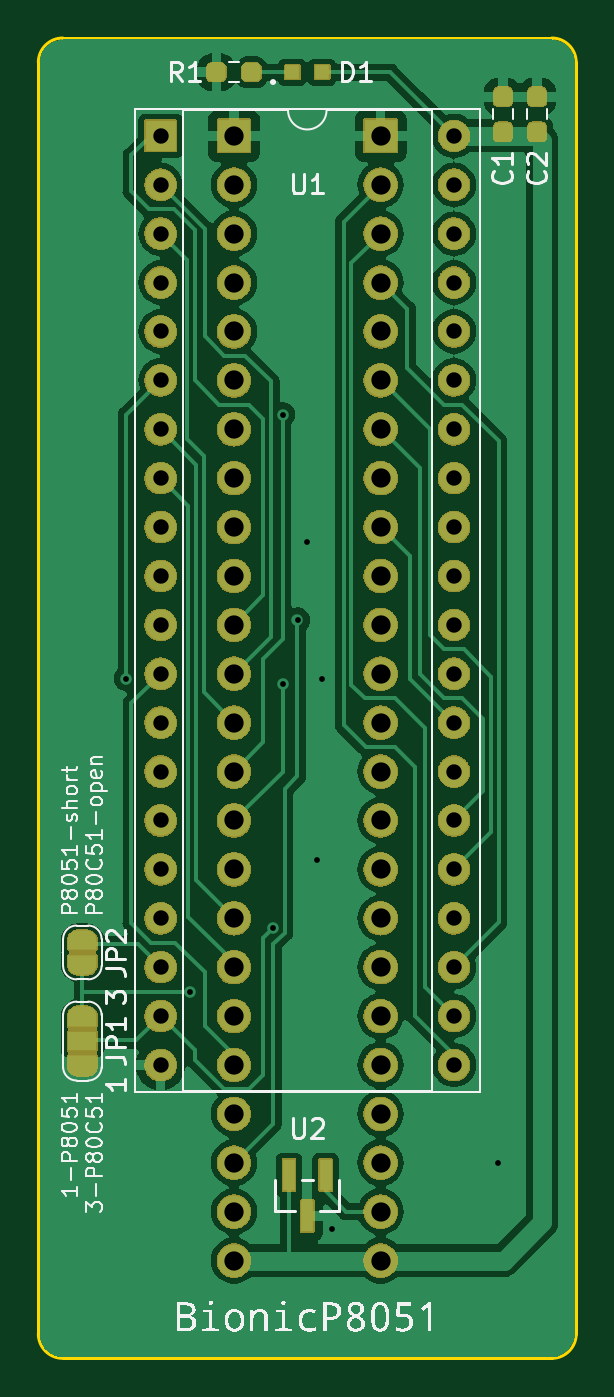
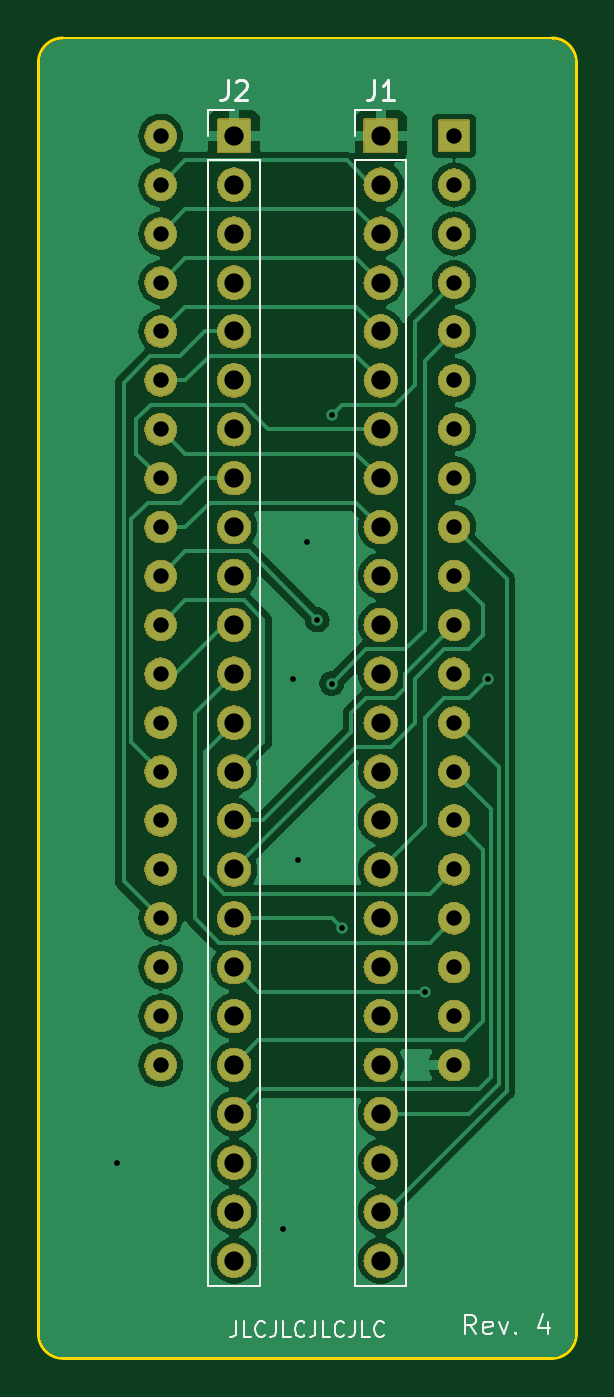
Circuit board: 11 layer files. Board 27.9 x 68.6 mm.
- bottom_copper: bionic-p8051-B_Cu.gbr (63753 bytes)
- bottom_mask: bionic-p8051-B_Mask.gbr (266185 bytes)
- paste: bionic-p8051-B_Paste.gbr (516 bytes)
- bottom_silk: bionic-p8051-B_Silkscreen.gbr (8763 bytes)
- outline: bionic-p8051-Edge_Cuts.gbr (1062 bytes)
- top_copper: bionic-p8051-F_Cu.gbr (86847 bytes)
- top_mask: bionic-p8051-F_Mask.gbr (283230 bytes)
- paste: bionic-p8051-F_Paste.gbr (1630 bytes)
- top_silk: bionic-p8051-F_Silkscreen.gbr (90581 bytes)
- drill: bionic-p8051-NPTH.drl (300 bytes)
- drill: bionic-p8051-PTH.drl (2057 bytes)

=== bottom_copper: bionic-p8051-B_Cu.gbr (63753 bytes, source omitted) ===
=== bottom_mask: bionic-p8051-B_Mask.gbr (266185 bytes, source omitted) ===
=== paste: bionic-p8051-B_Paste.gbr ===
G04 #@! TF.GenerationSoftware,KiCad,Pcbnew,7.0.11+dfsg-1build4*
G04 #@! TF.CreationDate,2024-11-01T23:51:49+09:00*
G04 #@! TF.ProjectId,bionic-p8051,62696f6e-6963-42d7-9038-3035312e6b69,4*
G04 #@! TF.SameCoordinates,Original*
G04 #@! TF.FileFunction,Paste,Bot*
G04 #@! TF.FilePolarity,Positive*
%FSLAX46Y46*%
G04 Gerber Fmt 4.6, Leading zero omitted, Abs format (unit mm)*
G04 Created by KiCad (PCBNEW 7.0.11+dfsg-1build4) date 2024-11-01 23:51:49*
%MOMM*%
%LPD*%
G01*
G04 APERTURE LIST*
G04 APERTURE END LIST*
M02*

=== bottom_silk: bionic-p8051-B_Silkscreen.gbr (8763 bytes, source omitted) ===
=== outline: bionic-p8051-Edge_Cuts.gbr ===
G04 #@! TF.GenerationSoftware,KiCad,Pcbnew,7.0.11+dfsg-1build4*
G04 #@! TF.CreationDate,2024-11-01T23:51:49+09:00*
G04 #@! TF.ProjectId,bionic-p8051,62696f6e-6963-42d7-9038-3035312e6b69,4*
G04 #@! TF.SameCoordinates,Original*
G04 #@! TF.FileFunction,Profile,NP*
%FSLAX46Y46*%
G04 Gerber Fmt 4.6, Leading zero omitted, Abs format (unit mm)*
G04 Created by KiCad (PCBNEW 7.0.11+dfsg-1build4) date 2024-11-01 23:51:49*
%MOMM*%
%LPD*%
G01*
G04 APERTURE LIST*
G04 #@! TA.AperFunction,Profile*
%ADD10C,0.150000*%
G04 #@! TD*
G04 APERTURE END LIST*
D10*
X127670000Y-70000000D02*
X102270000Y-70000000D01*
X102270000Y-70000000D02*
G75*
G03*
X101000000Y-71270000I0J-1270000D01*
G01*
X128940000Y-71270000D02*
G75*
G03*
X127670000Y-70000000I-1270000J0D01*
G01*
X127670000Y-138580000D02*
G75*
G03*
X128940000Y-137310000I0J1270000D01*
G01*
X102270000Y-138580000D02*
X127670000Y-138580000D01*
X101000000Y-137310000D02*
G75*
G03*
X102270000Y-138580000I1270000J0D01*
G01*
X128940000Y-137310000D02*
X128940000Y-71270000D01*
X101000000Y-71270000D02*
X101000000Y-137310000D01*
M02*

=== top_copper: bionic-p8051-F_Cu.gbr (86847 bytes, source omitted) ===
=== top_mask: bionic-p8051-F_Mask.gbr (283230 bytes, source omitted) ===
=== paste: bionic-p8051-F_Paste.gbr (1630 bytes, source withheld) ===
=== top_silk: bionic-p8051-F_Silkscreen.gbr (90581 bytes, source omitted) ===
=== drill: bionic-p8051-NPTH.drl ===
M48
; DRILL file {KiCad 7.0.11+dfsg-1build4} date Fri 01 Nov 2024 11:51:51 PM JST
; FORMAT={-:-/ absolute / inch / decimal}
; #@! TF.CreationDate,2024-11-01T23:51:51+09:00
; #@! TF.GenerationSoftware,Kicad,Pcbnew,7.0.11+dfsg-1build4
; #@! TF.FileFunction,NonPlated,1,2,NPTH
FMAT,2
INCH
%
G90
G05
M30

=== drill: bionic-p8051-PTH.drl ===
M48
; DRILL file {KiCad 7.0.11+dfsg-1build4} date Fri 01 Nov 2024 11:51:51 PM JST
; FORMAT={-:-/ absolute / inch / decimal}
; #@! TF.CreationDate,2024-11-01T23:51:51+09:00
; #@! TF.GenerationSoftware,Kicad,Pcbnew,7.0.11+dfsg-1build4
; #@! TF.FileFunction,Plated,1,2,PTH
FMAT,2
INCH
; #@! TA.AperFunction,Plated,PTH,ViaDrill
T1C0.0118
; #@! TA.AperFunction,Plated,PTH,ComponentDrill
T2C0.0315
; #@! TA.AperFunction,Plated,PTH,ComponentDrill
T3C0.0394
%
G90
G05
T1
X4.1564Y-4.0659
X4.2864Y-4.7059
X4.4564Y-4.5759
X4.4764Y-3.5259
X4.4764Y-4.0759
X4.5064Y-3.9459
X4.5264Y-3.7859
X4.5464Y-4.4359
X4.5564Y-4.0659
X4.5764Y-5.1909
X4.9164Y-5.0559
T2
X4.2264Y-2.9559
X4.2264Y-3.0559
X4.2264Y-3.1559
X4.2264Y-3.2559
X4.2264Y-3.3559
X4.2264Y-3.4559
X4.2264Y-3.5559
X4.2264Y-3.6559
X4.2264Y-3.7559
X4.2264Y-3.8559
X4.2264Y-3.9559
X4.2264Y-4.0559
X4.2264Y-4.1559
X4.2264Y-4.2559
X4.2264Y-4.3559
X4.2264Y-4.4559
X4.2264Y-4.5559
X4.2264Y-4.6559
X4.2264Y-4.7559
X4.2264Y-4.8559
X4.8264Y-2.9559
X4.8264Y-3.0559
X4.8264Y-3.1559
X4.8264Y-3.2559
X4.8264Y-3.3559
X4.8264Y-3.4559
X4.8264Y-3.5559
X4.8264Y-3.6559
X4.8264Y-3.7559
X4.8264Y-3.8559
X4.8264Y-3.9559
X4.8264Y-4.0559
X4.8264Y-4.1559
X4.8264Y-4.2559
X4.8264Y-4.3559
X4.8264Y-4.4559
X4.8264Y-4.5559
X4.8264Y-4.6559
X4.8264Y-4.7559
X4.8264Y-4.8559
T3
X4.3764Y-2.9559
X4.3764Y-3.0559
X4.3764Y-3.1559
X4.3764Y-3.2559
X4.3764Y-3.3559
X4.3764Y-3.4559
X4.3764Y-3.5559
X4.3764Y-3.6559
X4.3764Y-3.7559
X4.3764Y-3.8559
X4.3764Y-3.9559
X4.3764Y-4.0559
X4.3764Y-4.1559
X4.3764Y-4.2559
X4.3764Y-4.3559
X4.3764Y-4.4559
X4.3764Y-4.5559
X4.3764Y-4.6559
X4.3764Y-4.7559
X4.3764Y-4.8559
X4.3764Y-4.9559
X4.3764Y-5.0559
X4.3764Y-5.1559
X4.3764Y-5.2559
X4.6764Y-2.9559
X4.6764Y-3.0559
X4.6764Y-3.1559
X4.6764Y-3.2559
X4.6764Y-3.3559
X4.6764Y-3.4559
X4.6764Y-3.5559
X4.6764Y-3.6559
X4.6764Y-3.7559
X4.6764Y-3.8559
X4.6764Y-3.9559
X4.6764Y-4.0559
X4.6764Y-4.1559
X4.6764Y-4.2559
X4.6764Y-4.3559
X4.6764Y-4.4559
X4.6764Y-4.5559
X4.6764Y-4.6559
X4.6764Y-4.7559
X4.6764Y-4.8559
X4.6764Y-4.9559
X4.6764Y-5.0559
X4.6764Y-5.1559
X4.6764Y-5.2559
M30
